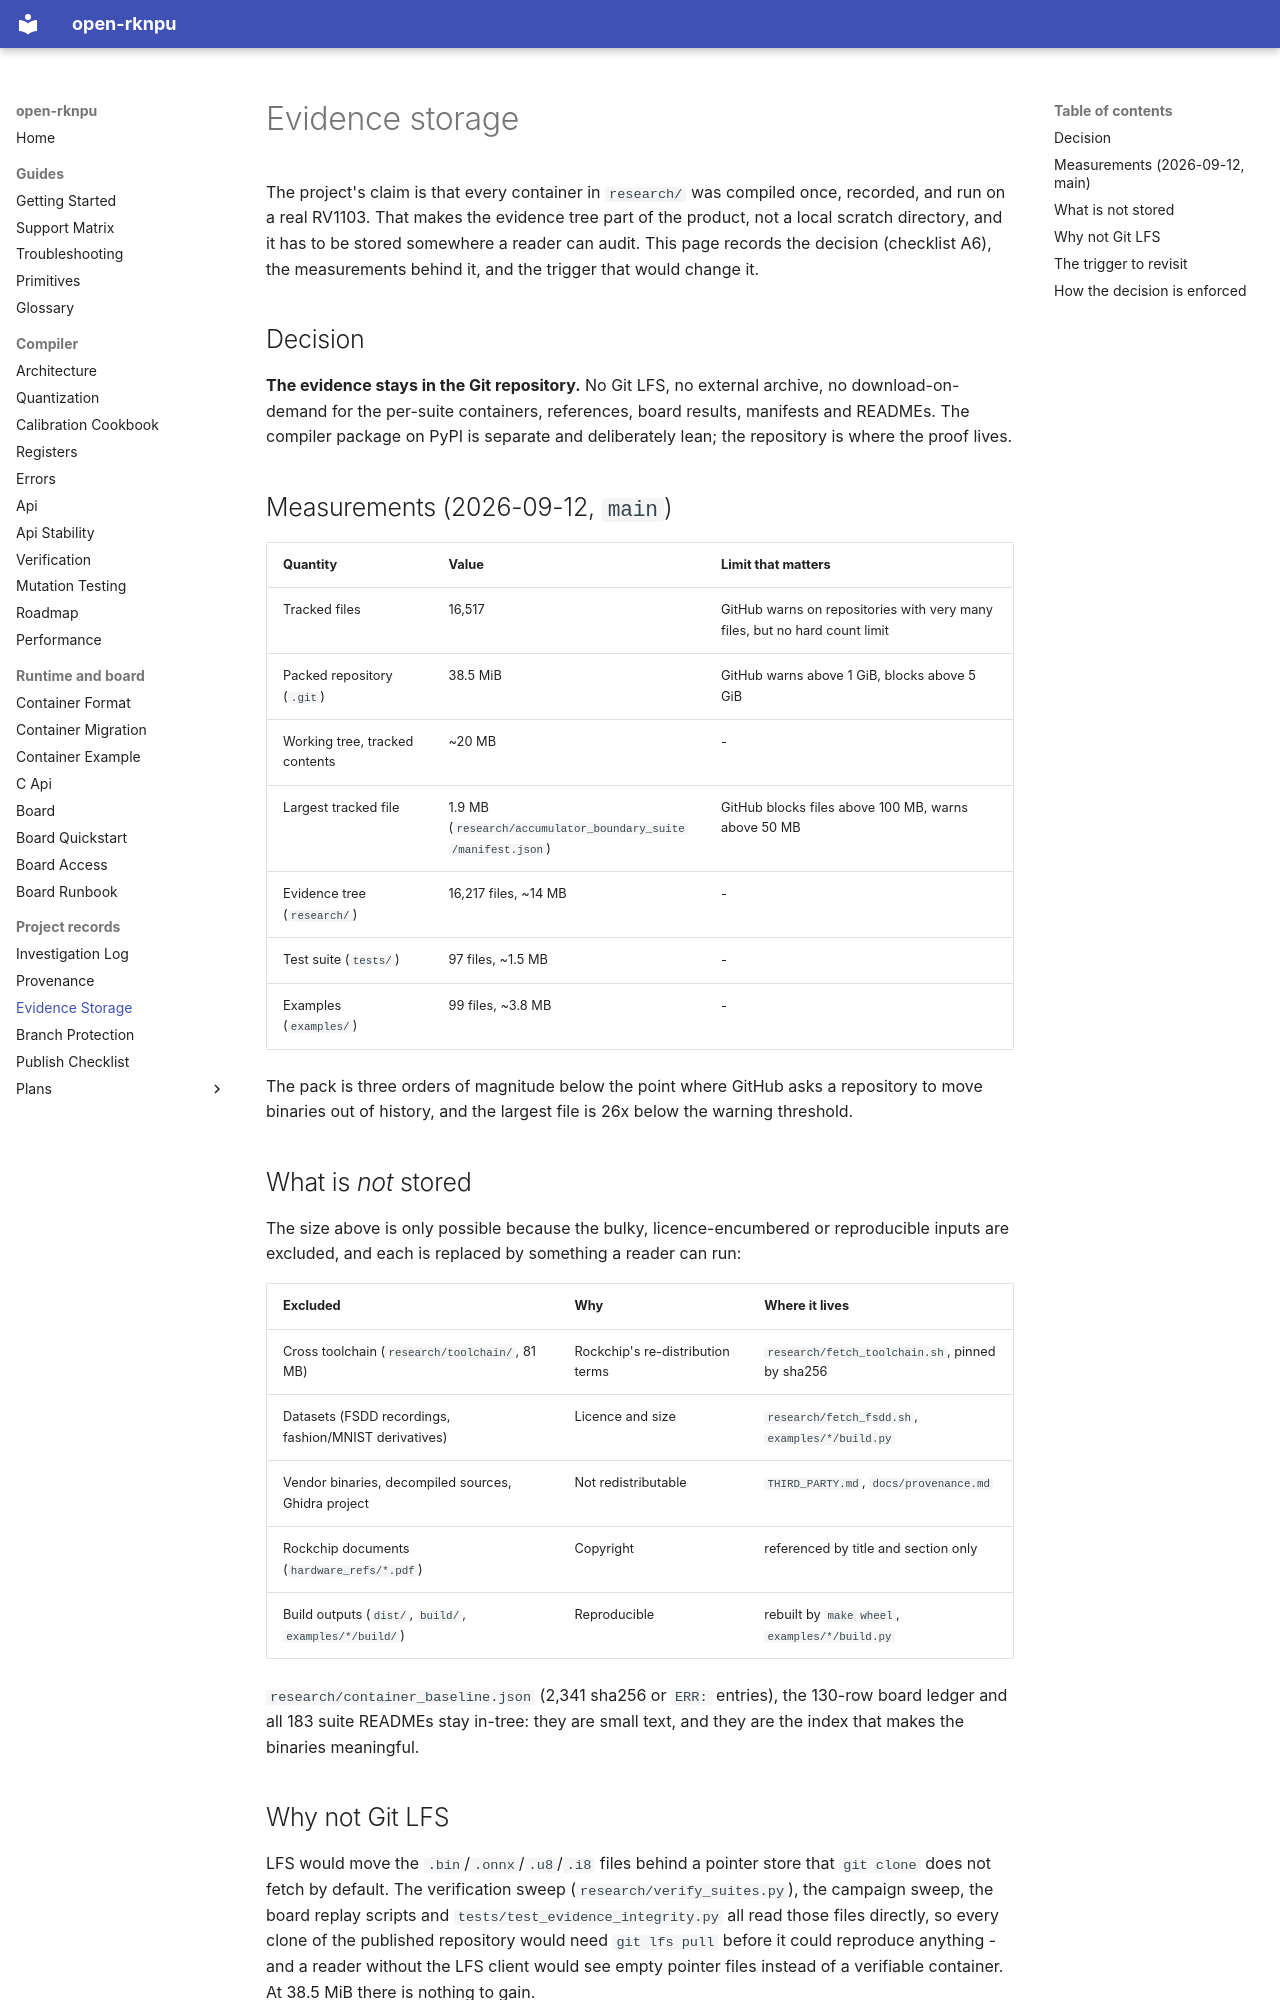

repository: dnhkng/open-rknpu · page: evidence-storage/index.html · generator: mkdocs

# Evidence storage

The project's claim is that every container in `research/` was compiled once, recorded,
and run on a real RV1103. That makes the evidence tree part of the product, not a local
scratch directory, and it has to be stored somewhere a reader can audit. This page records
the decision (checklist A6), the measurements behind it, and the trigger that would
change it.

## Decision

**The evidence stays in the Git repository.** No Git LFS, no external archive, no
download-on-demand for the per-suite containers, references, board results, manifests and
READMEs. The compiler package on PyPI is separate and deliberately lean; the repository is
where the proof lives.

## Measurements (2026-09-12, `main`)

| Quantity | Value | Limit that matters |
| --- | --- | --- |
| Tracked files | 16,517 | GitHub warns on repositories with very many files, but no hard count limit |
| Packed repository (`.git`) | 38.5 MiB | GitHub warns above 1 GiB, blocks above 5 GiB |
| Working tree, tracked contents | ~20 MB | - |
| Largest tracked file | 1.9 MB (`research/accumulator_boundary_suite/manifest.json`) | GitHub blocks files above 100 MB, warns above 50 MB |
| Evidence tree (`research/`) | 16,217 files, ~14 MB | - |
| Test suite (`tests/`) | 97 files, ~1.5 MB | - |
| Examples (`examples/`) | 99 files, ~3.8 MB | - |

The pack is three orders of magnitude below the point where GitHub asks a repository to
move binaries out of history, and the largest file is 26x below the warning threshold.

## What is *not* stored

The size above is only possible because the bulky, licence-encumbered or reproducible
inputs are excluded, and each is replaced by something a reader can run:

| Excluded | Why | Where it lives |
| --- | --- | --- |
| Cross toolchain (`research/toolchain/`, 81 MB) | Rockchip's re-distribution terms | `research/fetch_toolchain.sh`, pinned by sha256 |
| Datasets (FSDD recordings, fashion/MNIST derivatives) | Licence and size | `research/fetch_fsdd.sh`, `examples/*/build.py` |
| Vendor binaries, decompiled sources, Ghidra project | Not redistributable | `THIRD_PARTY.md`, `docs/provenance.md` |
| Rockchip documents (`hardware_refs/*.pdf`) | Copyright | referenced by title and section only |
| Build outputs (`dist/`, `build/`, `examples/*/build/`) | Reproducible | rebuilt by `make wheel`, `examples/*/build.py` |

`research/container_baseline.json` (2,341 sha256 or `ERR:` entries), the 130-row board
ledger and all 183 suite READMEs stay in-tree: they are small text, and they are the index
that makes the binaries meaningful.

## Why not Git LFS

LFS would move the `.bin`/`.onnx`/`.u8`/`.i8` files behind a pointer store that
`git clone` does not fetch by default. The verification sweep
(`research/verify_suites.py`), the campaign sweep, the board replay scripts and
`tests/test_evidence_integrity.py` all read those files directly, so every clone of the
published repository would need `git lfs pull` before it could reproduce anything - and a
reader without the LFS client would see empty pointer files instead of a verifiable
container. At 38.5 MiB there is nothing to gain.
